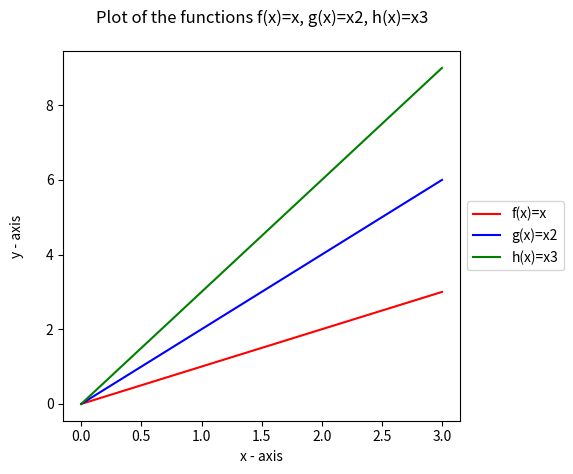

Recreate this plot in Python.
# Program that writes a program called plottask.py that displays a plot of the functions f(x)=x, g(x)=x2 and h(x)=x3 in the range [0, 4] on the one set of axes.
#Author: Lais

import matplotlib.pyplot as plt
import numpy as np

#Plot of the function f(x)=x
x1 = np.array(range(0,4))
y1 = x1
plt.plot (x1, y1, color = 'r', label = 'f(x)=x')

#Plot of the function g(x)=x2
x2 = np.array(range(0,4))
y2 = x2 * 2 
plt.plot (x2, y2, color = 'b', label = 'g(x)=x2')

#Plot of the function h(x)=x3
x3 = np.array(range(0,4))
y3 = x3 * 3 
plt.plot (x3, y3, color = 'g', label = 'h(x)=x3')

# naming the x axis
plt.xlabel('x - axis')
# naming the y axis and adding space between text and plot
plt.ylabel('y - axis\n')
# giving a title to my graph, adding space between title and plot
plt.title ('Plot of the functions f(x)=x, g(x)=x2, h(x)=x3\n')
# shrinking current axis by 20% to fit legend on the right side
ax = plt.subplot(111)
box = ax.get_position()
ax.set_position([box.x0, box.y0, box.width * 0.8, box.height])
ax.legend(loc='center left', bbox_to_anchor=(1, 0.5))

#function to show the plot
plt.show
#funtion to save the plot
plt.savefig('Week08-Weeklytask')
